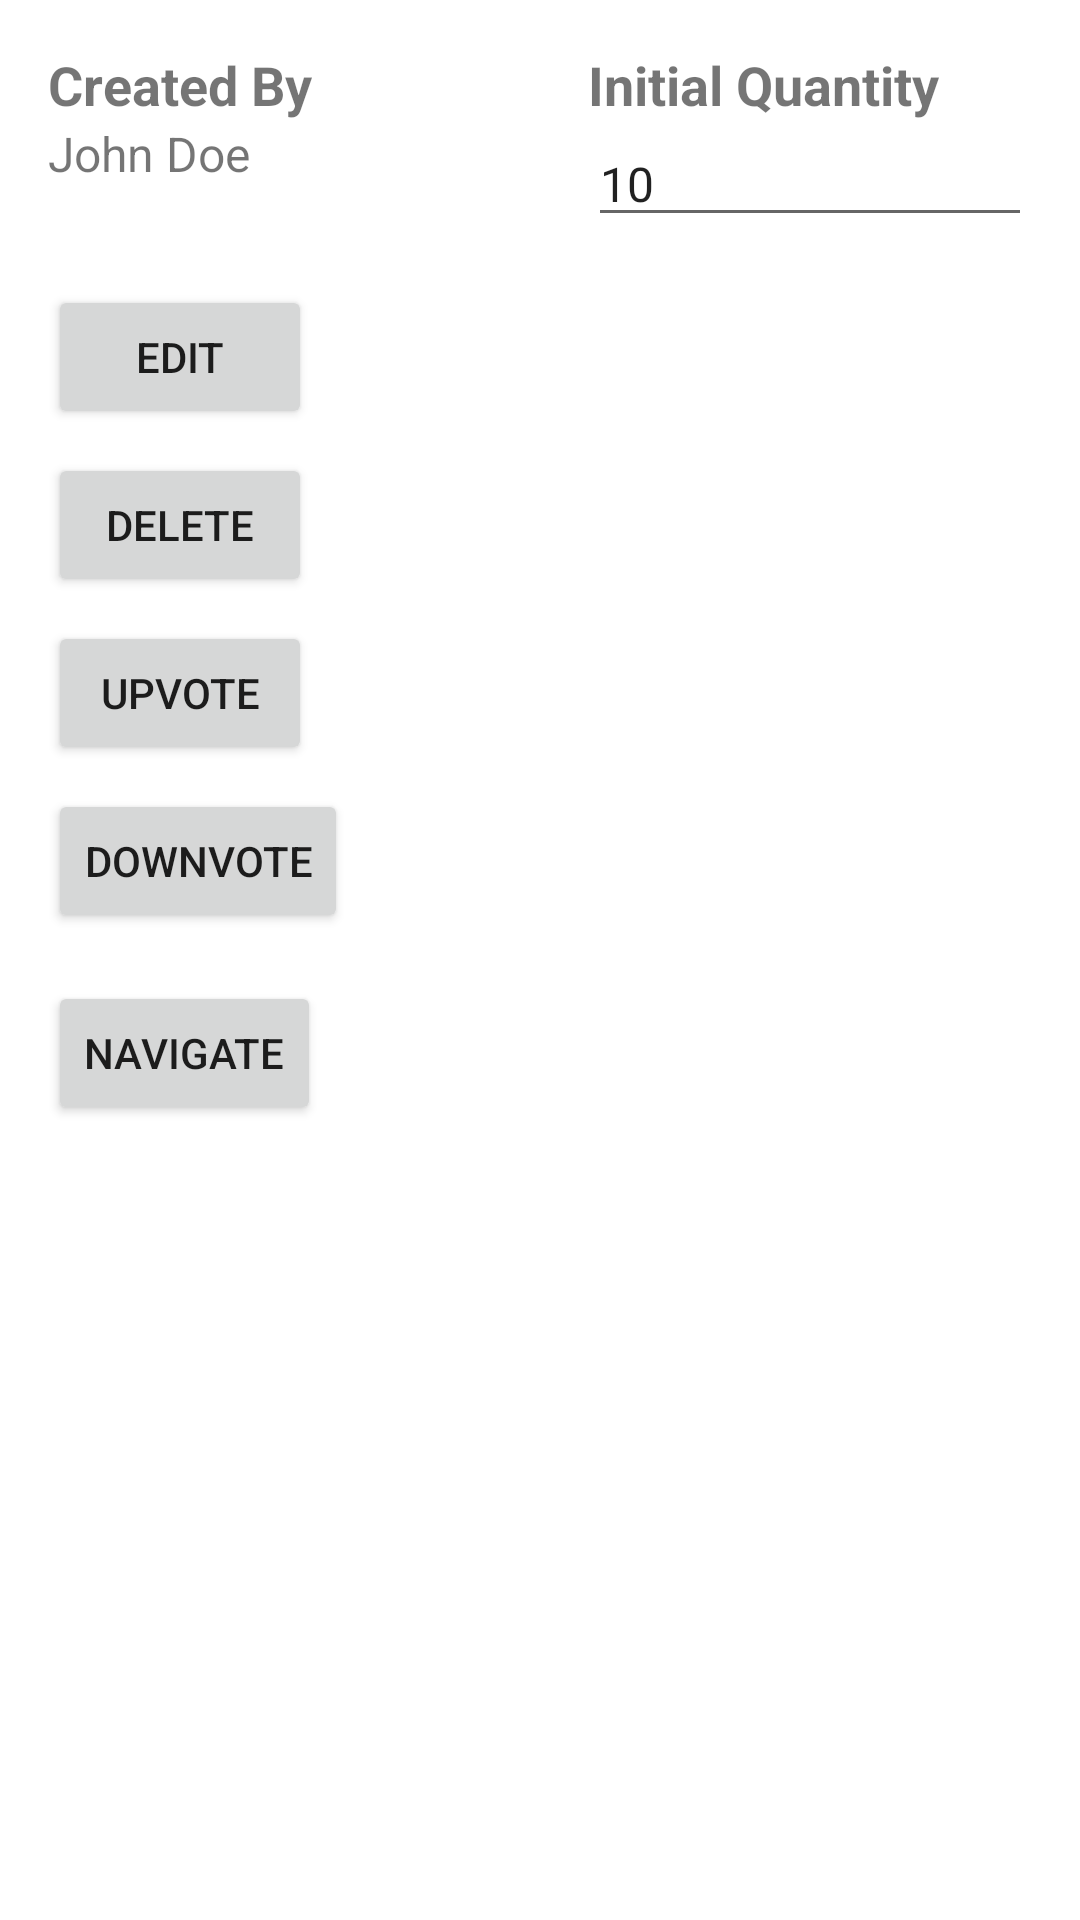

Write the Android layout XML for this screen, with the resource values it uses.
<!-- AndroidManifest.xml: application theme Theme.DisasterResponsePlatform -->
<!-- res/layout/deneme_fragment.xml -->
<LinearLayout
    xmlns:android="http://schemas.android.com/apk/res/android"
    android:layout_width="match_parent"
    android:layout_height="match_parent"
    android:orientation="vertical"
    android:padding="16dp">

    
    <LinearLayout
        android:layout_width="match_parent"
        android:layout_height="wrap_content"
        android:orientation="horizontal">

        
        <LinearLayout
            android:layout_width="0dp"
            android:layout_height="wrap_content"
            android:layout_weight="1"
            android:orientation="vertical">

            <TextView
                android:layout_width="wrap_content"
                android:layout_height="wrap_content"
                android:text="Created By"
                android:textSize="18sp"
                android:textStyle="bold" />

            <TextView
                android:id="@+id/textCreatedBy"
                android:layout_width="match_parent"
                android:layout_height="wrap_content"
                android:text="John Doe"
                android:textSize="16sp" />
        </LinearLayout>

        
        <LinearLayout
            android:layout_width="0dp"
            android:layout_height="wrap_content"
            android:layout_weight="1"
            android:orientation="vertical">

            <TextView
                android:id="@+id/textInitialQuantityLabel"
                android:layout_width="wrap_content"
                android:layout_height="wrap_content"
                android:text="Initial Quantity"
                android:textSize="18sp"
                android:textStyle="bold"
                android:layout_marginStart="16dp" />

            <EditText
                android:id="@+id/editInitialQuantity"
                android:layout_width="match_parent"
                android:layout_height="wrap_content"
                android:text="10"
                android:inputType="number"
                android:textSize="16sp"
                android:layout_marginStart="16dp" />
        </LinearLayout>
    </LinearLayout>

    
    

    
    <Button
        android:id="@+id/btnEdit"
        android:layout_width="wrap_content"
        android:layout_height="wrap_content"
        android:text="Edit"
        android:layout_marginTop="16dp" />

    <Button
        android:id="@+id/btnDelete"
        android:layout_width="wrap_content"
        android:layout_height="wrap_content"
        android:text="Delete"
        android:layout_marginTop="8dp" />

    <Button
        android:id="@+id/btnUpvote"
        android:layout_width="wrap_content"
        android:layout_height="wrap_content"
        android:text="Upvote"
        android:layout_marginTop="8dp" />

    <Button
        android:id="@+id/btnDownvote"
        android:layout_width="wrap_content"
        android:layout_height="wrap_content"
        android:text="Downvote"
        android:layout_marginTop="8dp" />

    <Button
        android:id="@+id/btnNavigate"
        android:layout_width="wrap_content"
        android:layout_height="wrap_content"
        android:text="Navigate"
        android:layout_marginTop="16dp" />

</LinearLayout>
<!-- resources referenced by this layout -->
<resources>
  <style name="Theme.DisasterResponsePlatform" parent="Theme.MaterialComponents.DayNight.DarkActionBar">
          
          <item name="colorPrimary">@color/primary</item>
          <item name="colorPrimaryVariant">@color/primaryVariant</item>
          <item name="colorOnPrimary">@color/onPrimary</item>
          
          <item name="colorSecondary">@color/secondary</item>
          <item name="colorSecondaryVariant">@color/secondaryVariant</item>
          <item name="colorOnSecondary">@color/onSecondary</item>
          
          <item name="android:statusBarColor">@color/primary</item>
          
          <item name="customTextInputStyle">@style/Widget.MaterialComponents.TextInputLayout.OutlinedBox</item>
          <item name="customDropDownStyle">@style/Widget.MaterialComponents.TextInputLayout.OutlinedBox.ExposedDropdownMenu</item>
      </style>
  <color name="primary">#104ABF</color>
  <color name="primaryVariant">#264FA1</color>
  <color name="onPrimary">#FFFFFF</color>
  <color name="secondary">#D84315</color>
  <color name="secondaryVariant">#F4511E</color>
  <color name="onSecondary">#FFFFFF</color>
</resources>
